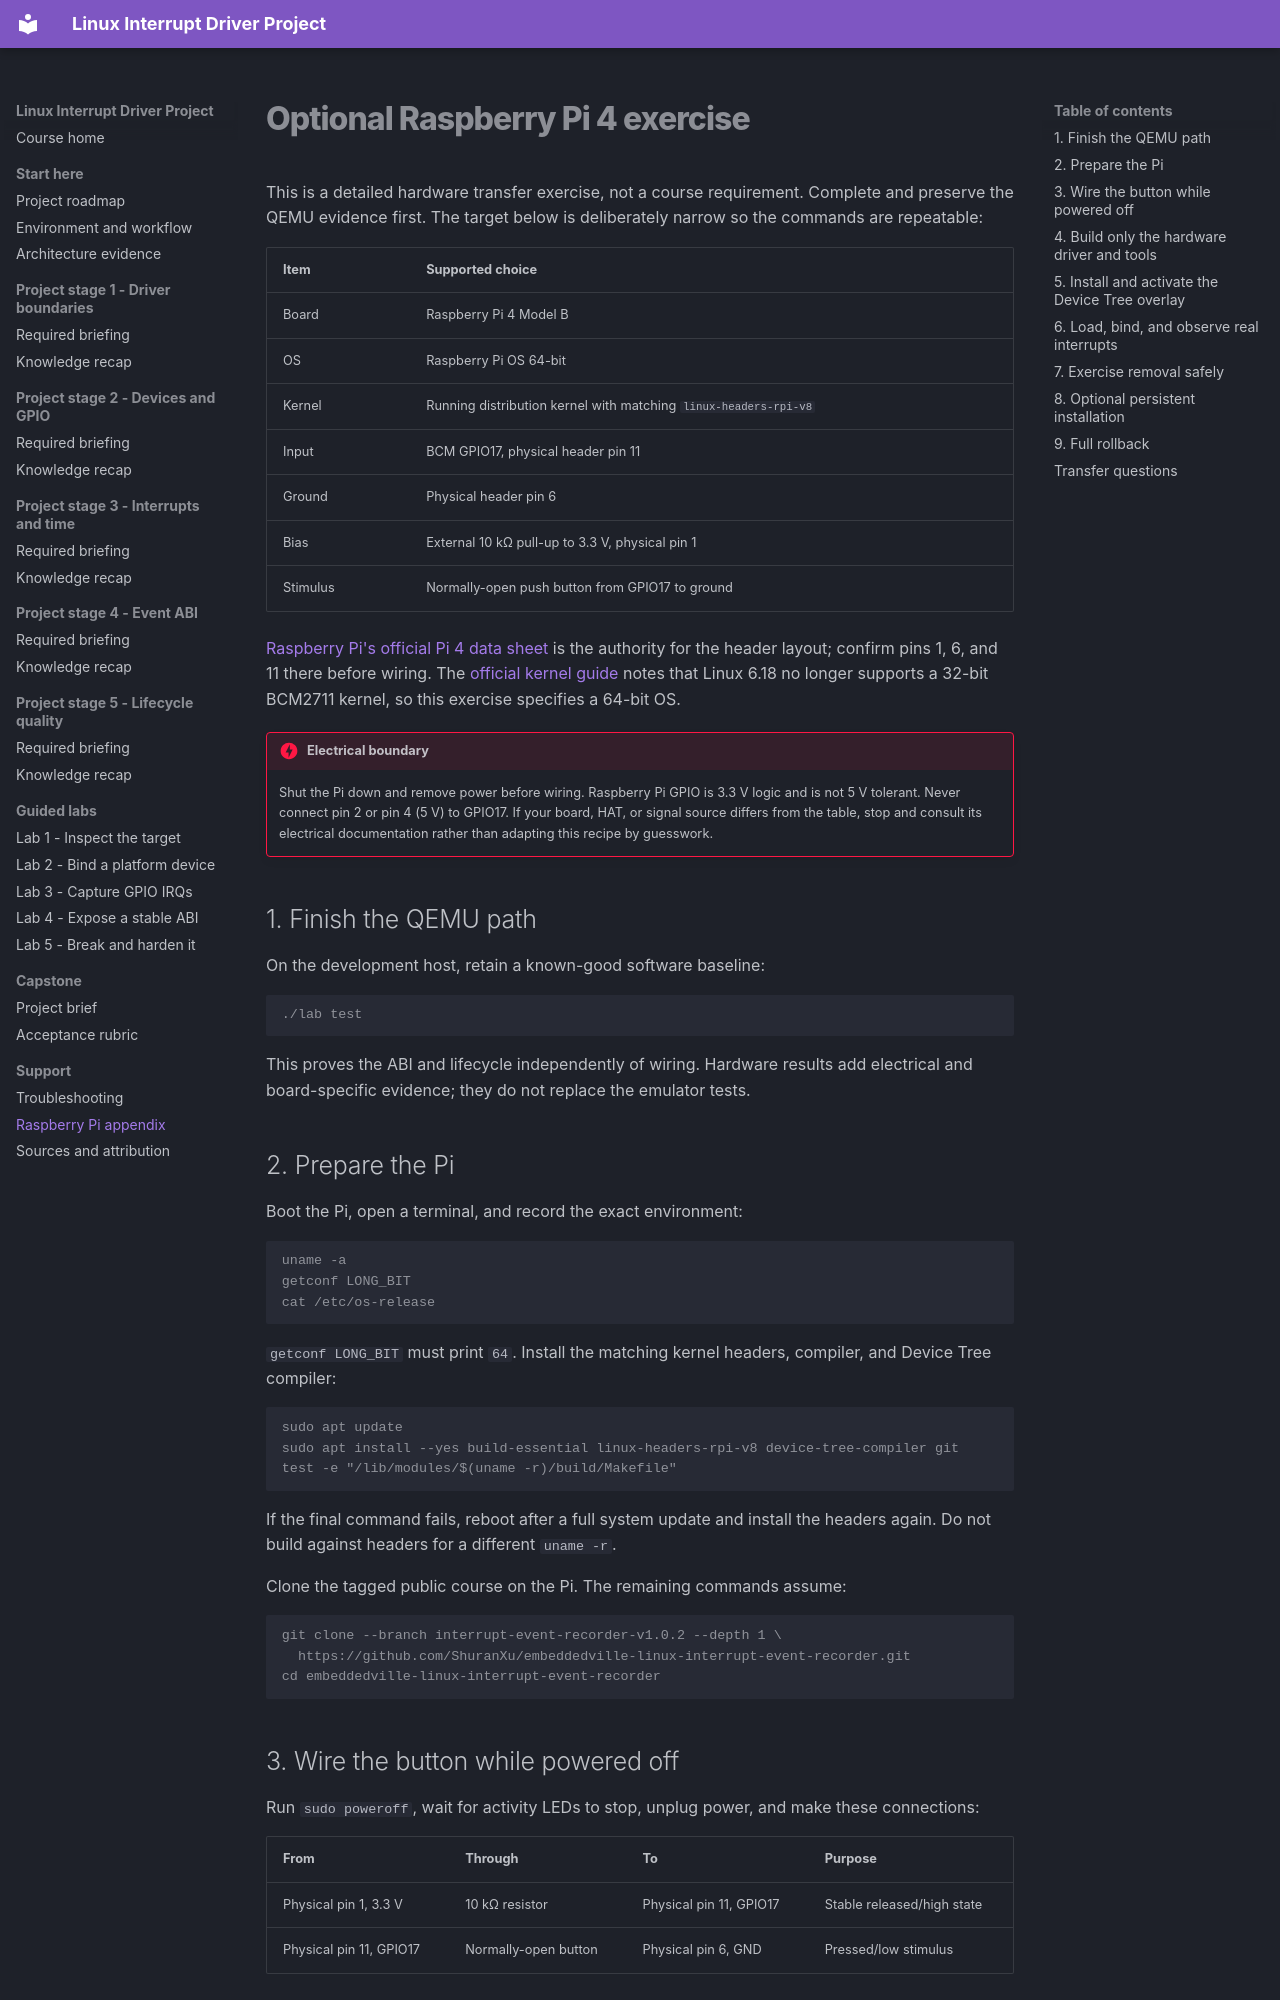

repository: ShuranXu/embeddedville-linux-interrupt-event-recorder · page: support/raspberry-pi/index.html · generator: mkdocs

# Optional Raspberry Pi 4 exercise

This is a detailed hardware transfer exercise, not a course requirement. Complete
and preserve the QEMU evidence first. The target below is deliberately narrow so
the commands are repeatable:

| Item | Supported choice |
|---|---|
| Board | Raspberry Pi 4 Model B |
| OS | Raspberry Pi OS 64-bit |
| Kernel | Running distribution kernel with matching `linux-headers-rpi-v8` |
| Input | BCM GPIO17, physical header pin 11 |
| Ground | Physical header pin 6 |
| Bias | External 10 kΩ pull-up to 3.3 V, physical pin 1 |
| Stimulus | Normally-open push button from GPIO17 to ground |

[Raspberry Pi's official Pi 4 data sheet](https://pip-assets.raspberrypi.com/categories/545-raspberry-pi-4-model-b/documents/RP-008341-DS-1-raspberry-pi-4-datasheet.pdf?disposition=inline)
is the authority for the header layout; confirm pins 1, 6, and 11 there before
wiring. The [official kernel guide](https://www.raspberrypi.com/documentation/computers/linux_kernel.html)
notes that Linux 6.18 no longer supports a 32-bit BCM2711 kernel, so this
exercise specifies a 64-bit OS.

!!! danger "Electrical boundary"
    Shut the Pi down and remove power before wiring. Raspberry Pi GPIO is 3.3 V
    logic and is not 5 V tolerant. Never connect pin 2 or pin 4 (5 V) to GPIO17.
    If your board, HAT, or signal source differs from the table, stop and consult
    its electrical documentation rather than adapting this recipe by guesswork.

## 1. Finish the QEMU path

On the development host, retain a known-good software baseline:

```console
./lab test
```

This proves the ABI and lifecycle independently of wiring. Hardware results add
electrical and board-specific evidence; they do not replace the emulator tests.

## 2. Prepare the Pi

Boot the Pi, open a terminal, and record the exact environment:

```console
uname -a
getconf LONG_BIT
cat /etc/os-release
```

`getconf LONG_BIT` must print `64`. Install the matching kernel headers, compiler,
and Device Tree compiler:

```console
sudo apt update
sudo apt install --yes build-essential linux-headers-rpi-v8 device-tree-compiler git
test -e "/lib/modules/$(uname -r)/build/Makefile"
```

If the final command fails, reboot after a full system update and install the
headers again. Do not build against headers for a different `uname -r`.

Clone the tagged public course on the Pi. The remaining commands assume:

```console
git clone --branch interrupt-event-recorder-v1.0.2 --depth 1 \
  https://github.com/ShuranXu/embeddedville-linux-interrupt-event-recorder.git
cd embeddedville-linux-interrupt-event-recorder
```
